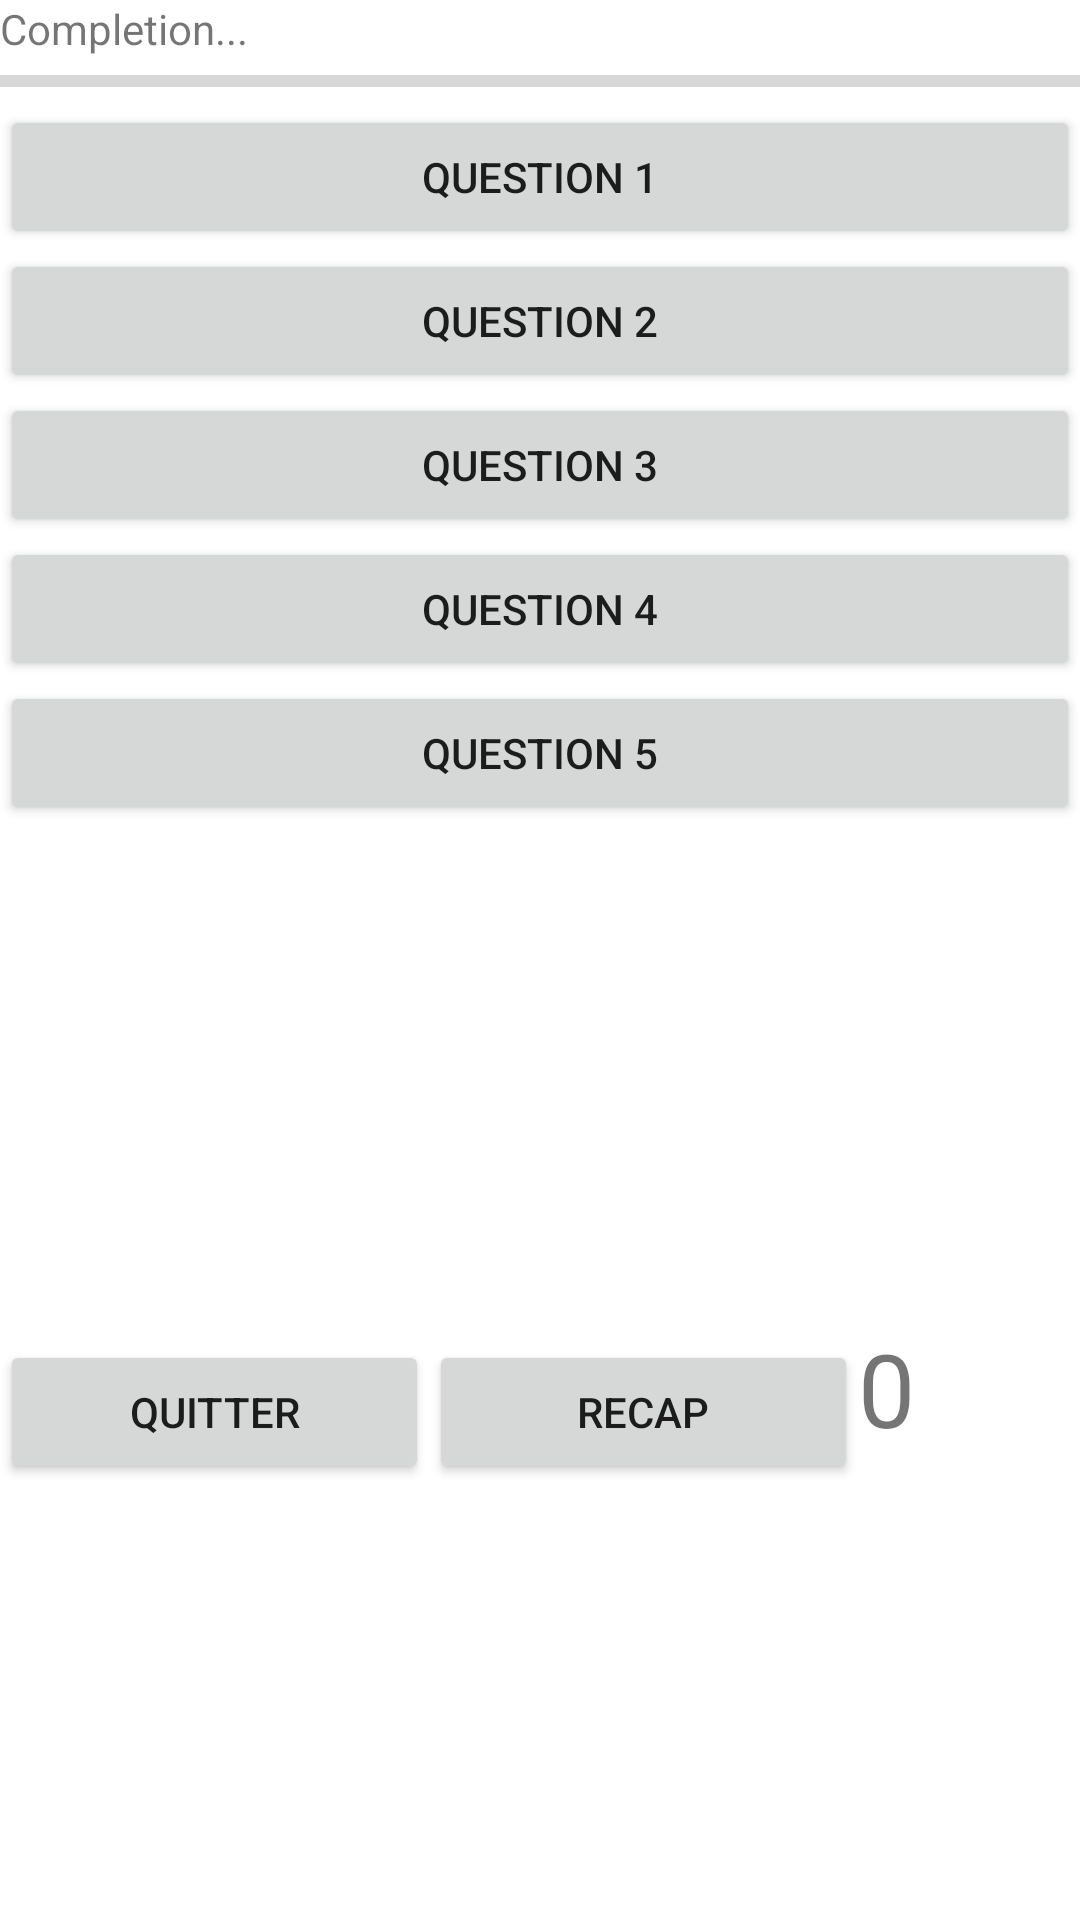

Android layout source for this screen:
<!-- AndroidManifest.xml: application theme Theme.QCM -->
<!-- res/layout/activity_second.xml -->
<?xml version="1.0" encoding="utf-8"?>
<androidx.constraintlayout.widget.ConstraintLayout xmlns:android="http://schemas.android.com/apk/res/android"
    xmlns:app="http://schemas.android.com/apk/res-auto"
    xmlns:tools="http://schemas.android.com/tools"
    android:layout_width="match_parent"
    android:layout_height="match_parent">

    <LinearLayout
        android:layout_width="0dp"
        android:layout_height="0dp"
        android:layout_marginBottom="50dp"
        android:orientation="vertical"
        app:layout_constraintBottom_toBottomOf="parent"
        app:layout_constraintEnd_toEndOf="parent"
        app:layout_constraintStart_toStartOf="parent"
        app:layout_constraintTop_toTopOf="parent">

        <TextView
            android:id="@+id/textView6"
            android:layout_width="match_parent"
            android:layout_height="wrap_content"
            android:text="Completion..." />

        <ProgressBar
            android:id="@+id/progressBar"
            style="?android:attr/progressBarStyleHorizontal"
            android:layout_width="match_parent"
            android:layout_height="wrap_content" />

        <Button
            android:id="@+id/bq1"
            android:layout_width="match_parent"
            android:layout_height="wrap_content"
            android:text="Question 1" />

        <Button
            android:id="@+id/bq2"
            android:layout_width="match_parent"
            android:layout_height="wrap_content"
            android:text="Question 2" />

        <Button
            android:id="@+id/bq3"
            android:layout_width="match_parent"
            android:layout_height="wrap_content"
            android:text="Question 3" />

        <Button
            android:id="@+id/bq4"
            android:layout_width="match_parent"
            android:layout_height="wrap_content"
            android:text="Question 4" />

        <Button
            android:id="@+id/bq5"
            android:layout_width="match_parent"
            android:layout_height="wrap_content"
            android:text="Question 5" />

        <LinearLayout
            android:layout_width="match_parent"
            android:layout_height="match_parent"
            android:gravity="bottom"
            android:orientation="horizontal">

            <Button
                android:id="@+id/bexit"
                android:layout_width="wrap_content"
                android:layout_height="wrap_content"
                android:layout_weight="1"
                android:text="quitter" />

            <Button
                android:id="@+id/brecap"
                android:layout_width="wrap_content"
                android:layout_height="wrap_content"
                android:layout_weight="1"
                android:text="Recap" />

            <TextView
                android:id="@+id/textView2"
                android:layout_width="wrap_content"
                android:layout_height="150dp"
                android:layout_weight="1"
                android:text="0"
                android:textSize="34sp" />

        </LinearLayout>
    </LinearLayout>

</androidx.constraintlayout.widget.ConstraintLayout>
<!-- resources referenced by this layout -->
<resources>
  <style name="Theme.QCM" parent="Theme.MaterialComponents.DayNight.DarkActionBar">
          
          <item name="colorPrimary">@color/purple_500</item>
          <item name="colorPrimaryVariant">@color/purple_700</item>
          <item name="colorOnPrimary">@color/white</item>
          
          <item name="colorSecondary">@color/teal_200</item>
          <item name="colorSecondaryVariant">@color/teal_700</item>
          <item name="colorOnSecondary">@color/black</item>
          
          <item name="android:statusBarColor" tools:targetApi="l">?attr/colorPrimaryVariant</item>
          
      </style>
  <!-- not gathered from this repository: default colours our renderer supplied (Android Studio template values) -->
  <color name="purple_500">#FF6200EE</color>
  <color name="purple_700">#FF3700B3</color>
  <color name="teal_200">#FF03DAC5</color>
  <color name="teal_700">#FF018786</color>
  <color name="black">#FF000000</color>
  <color name="white">#FFFFFFFF</color>
</resources>
